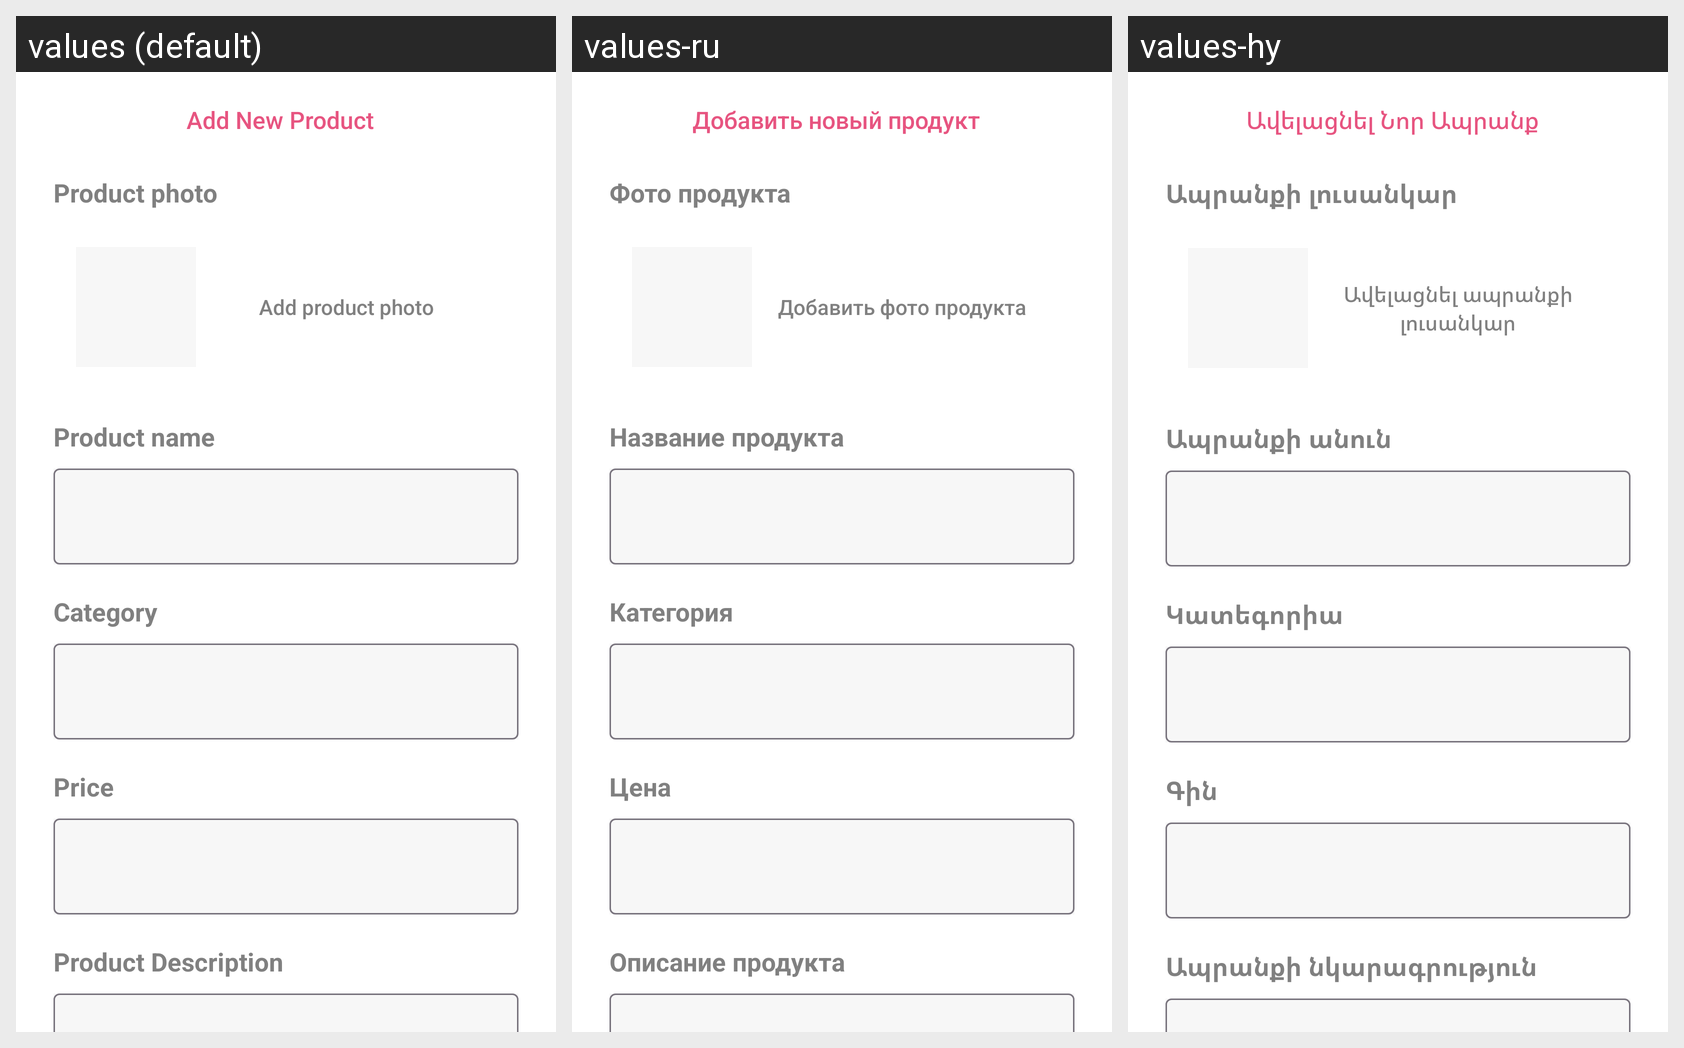

Locale-by-locale string values for the Android screen shown in this grid:
Android screen res/layout/fragment_selling.xml rendered under 3 locales, left to right: values (default), values-ru, values-hy. Device: Nexus 5 (rendered at 1080×1920; each locale shown at half size, 540×960, under a caption strip naming it); theme Theme.MarketPlace.
Strings drawn on this screen, with the default value and each locale's value (text and hints the layout hard-codes, and strings that could not be matched under every locale, appear in the picture but are not listed):

add_new_product
  values: Add New Product
  values-ru: Добавить новый продукт
  values-hy: Ավելացնել Նոր Ապրանք

product_photo
  values: Product photo
  values-ru: Фото продукта
  values-hy: Ապրանքի լուսանկար

add_product_photo
  values: Add product photo
  values-ru: Добавить фото продукта
  values-hy: Ավելացնել ապրանքի լուսանկար

product_name
  values: Product name
  values-ru: Название продукта
  values-hy: Ապրանքի անուն

category
  values: Category
  values-ru: Категория
  values-hy: Կատեգորիա

price
  values: Price
  values-ru: Цена
  values-hy: Գին

product_description
  values: Product Description
  values-ru: Описание продукта
  values-hy: Ապրանքի նկարագրություն
